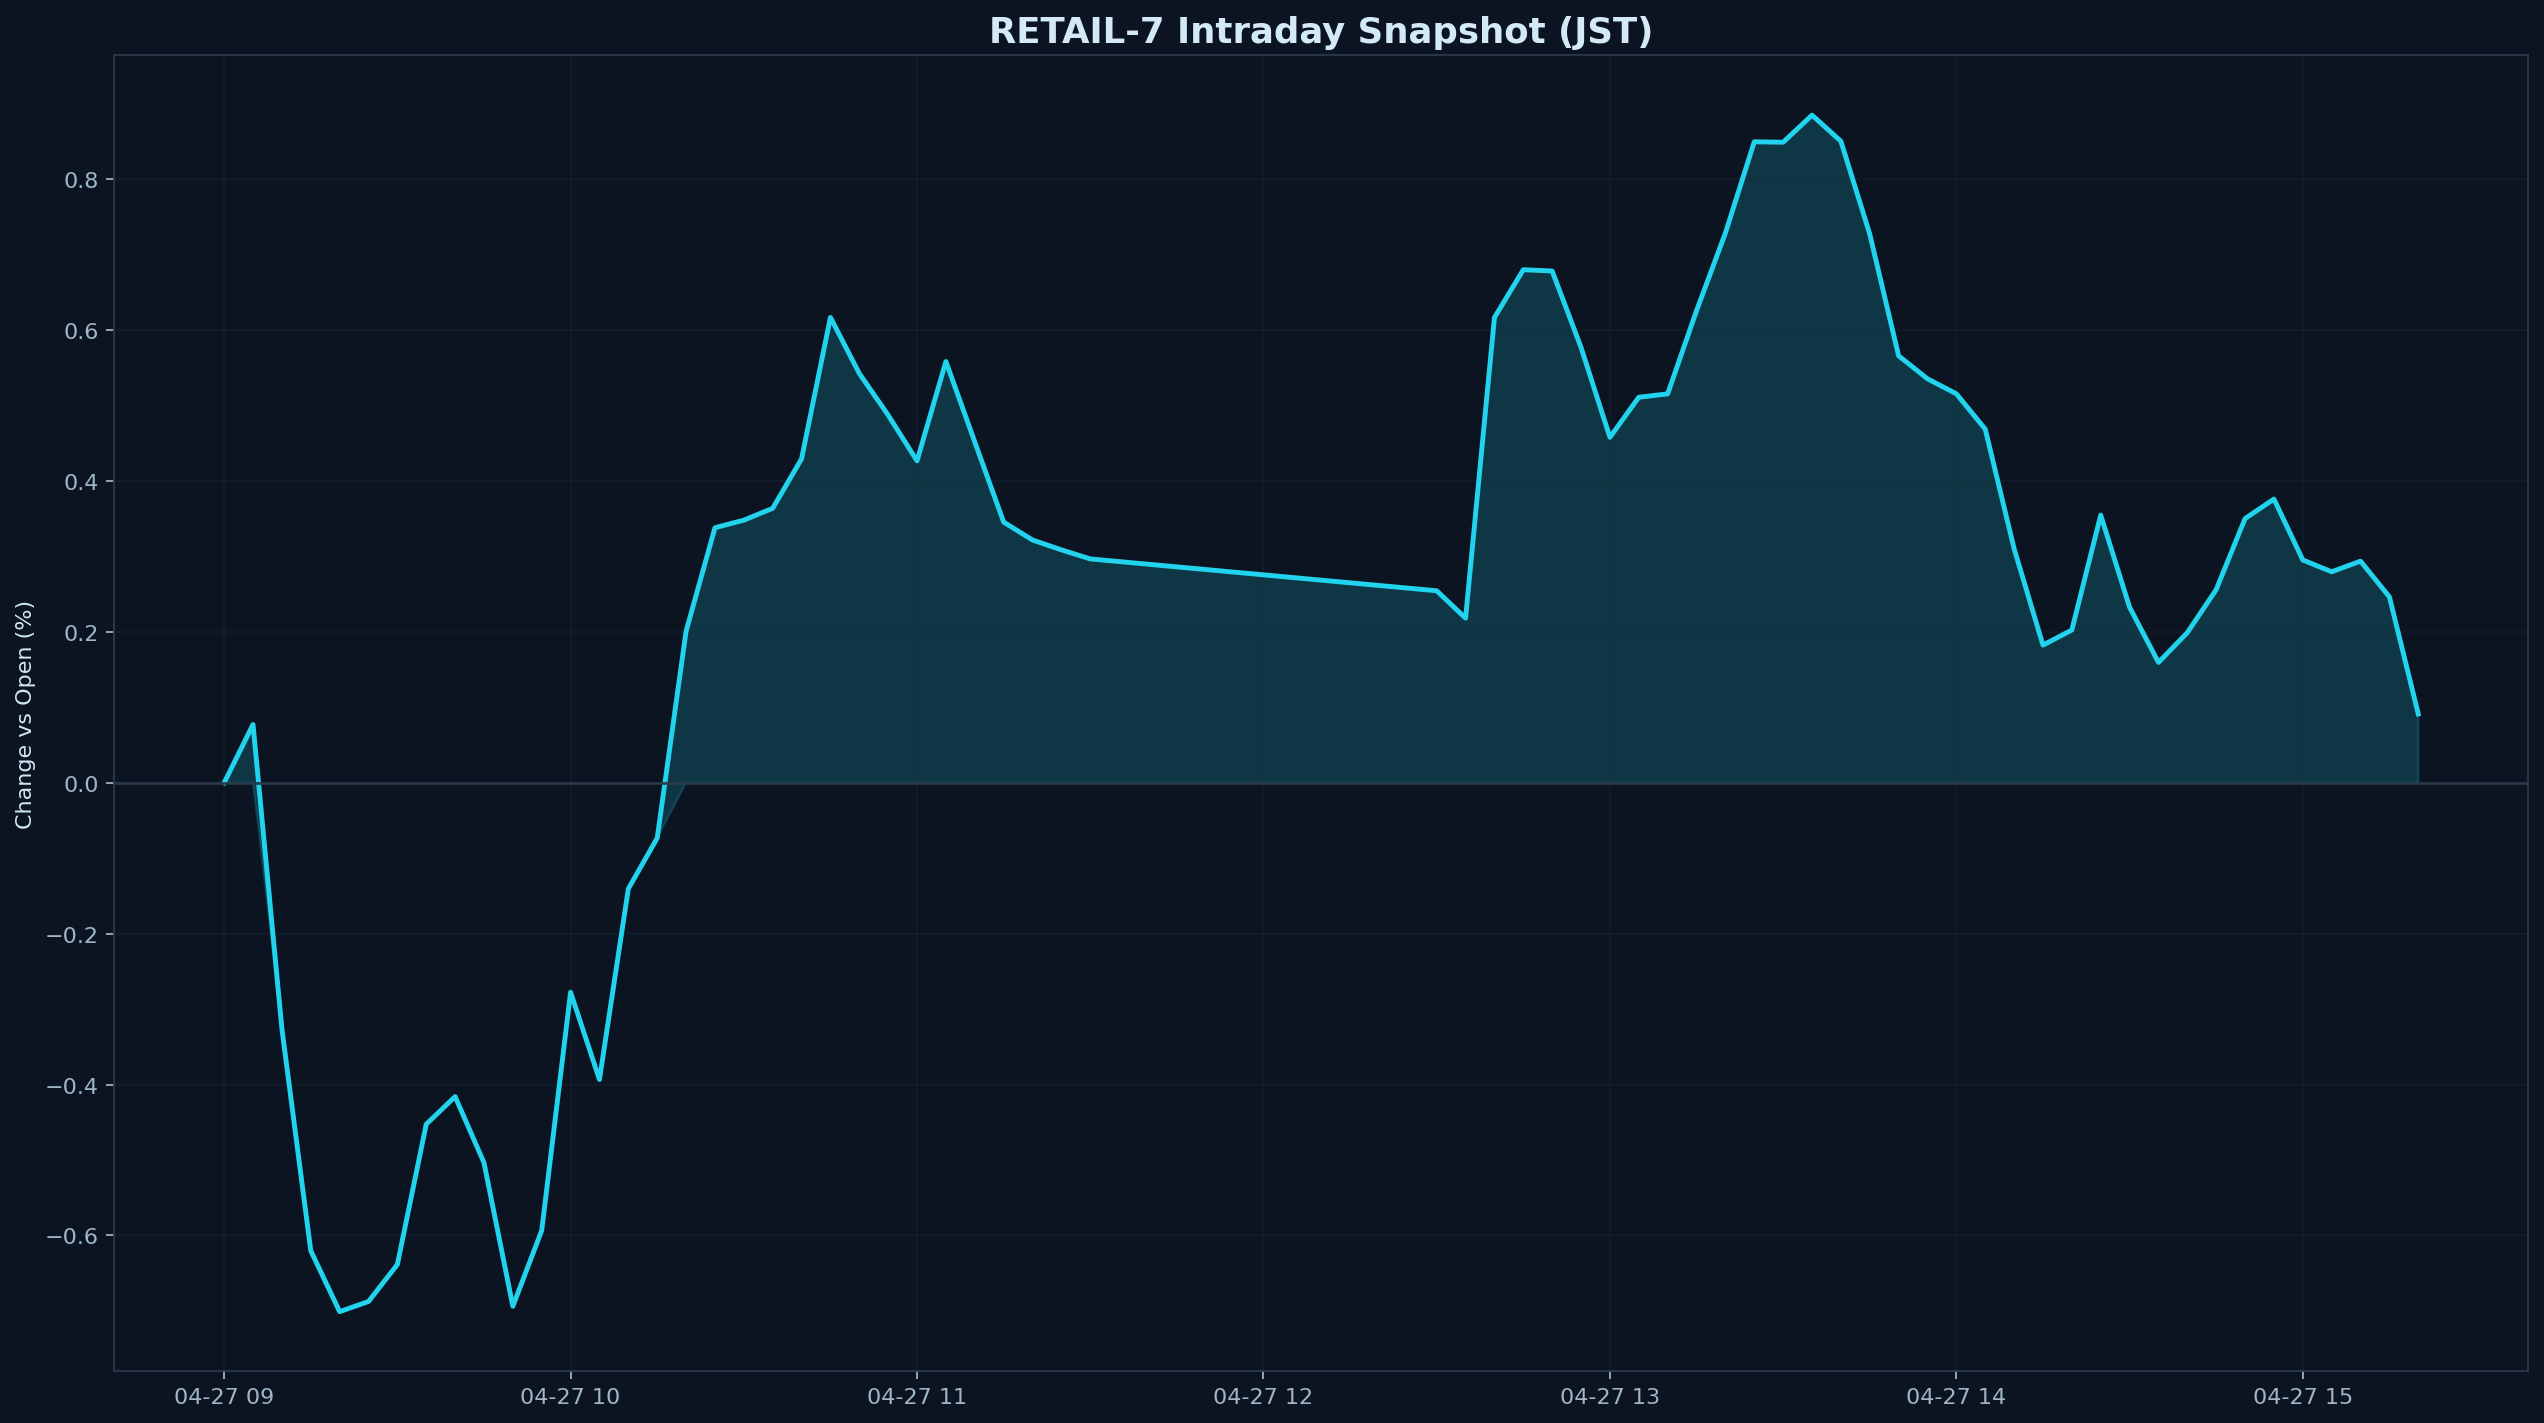

The data file committed next to this chart (first rows):
datetime_jst, pct
2026-04-27 09:00:00+09:00, 0.000000
2026-04-27 09:05:00+09:00, 0.07715
2026-04-27 09:10:00+09:00, -0.3259
2026-04-27 09:15:00+09:00, -0.6202
2026-04-27 09:20:00+09:00, -0.7009
2026-04-27 09:25:00+09:00, -0.6875
2026-04-27 09:30:00+09:00, -0.6384
2026-04-27 09:35:00+09:00, -0.4526
2026-04-27 09:40:00+09:00, -0.416
2026-04-27 09:45:00+09:00, -0.5035
2026-04-27 09:50:00+09:00, -0.6938
2026-04-27 09:55:00+09:00, -0.5934
2026-04-27 10:00:00+09:00, -0.2776
2026-04-27 10:05:00+09:00, -0.3934
2026-04-27 10:10:00+09:00, -0.1405
2026-04-27 10:15:00+09:00, -0.07332
2026-04-27 10:20:00+09:00, 0.2008
2026-04-27 10:25:00+09:00, 0.338
2026-04-27 10:30:00+09:00, 0.348
2026-04-27 10:35:00+09:00, 0.3637
2026-04-27 10:40:00+09:00, 0.4293
2026-04-27 10:45:00+09:00, 0.6167
2026-04-27 10:50:00+09:00, 0.5425
2026-04-27 10:55:00+09:00, 0.4872
2026-04-27 11:00:00+09:00, 0.4266
2026-04-27 11:05:00+09:00, 0.5583
2026-04-27 11:10:00+09:00, 0.4517
2026-04-27 11:15:00+09:00, 0.3455
2026-04-27 11:20:00+09:00, 0.3217
2026-04-27 11:25:00+09:00, 0.3087
2026-04-27 11:30:00+09:00, 0.2967
2026-04-27 12:30:00+09:00, 0.2544
2026-04-27 12:35:00+09:00, 0.2182
2026-04-27 12:40:00+09:00, 0.6165
2026-04-27 12:45:00+09:00, 0.68
2026-04-27 12:50:00+09:00, 0.6782
2026-04-27 12:55:00+09:00, 0.5769
2026-04-27 13:00:00+09:00, 0.4578
2026-04-27 13:05:00+09:00, 0.5109
2026-04-27 13:10:00+09:00, 0.5154
2026-04-27 13:15:00+09:00, 0.6257
2026-04-27 13:20:00+09:00, 0.7286
2026-04-27 13:25:00+09:00, 0.8495
2026-04-27 13:30:00+09:00, 0.8489
2026-04-27 13:35:00+09:00, 0.8848
2026-04-27 13:40:00+09:00, 0.8503
2026-04-27 13:45:00+09:00, 0.7271
2026-04-27 13:50:00+09:00, 0.5659
2026-04-27 13:55:00+09:00, 0.5354
2026-04-27 14:00:00+09:00, 0.5155
2026-04-27 14:05:00+09:00, 0.4687
2026-04-27 14:10:00+09:00, 0.3103
2026-04-27 14:15:00+09:00, 0.1824
2026-04-27 14:20:00+09:00, 0.2024
2026-04-27 14:25:00+09:00, 0.3547
2026-04-27 14:30:00+09:00, 0.2326
2026-04-27 14:35:00+09:00, 0.1595
2026-04-27 14:40:00+09:00, 0.1989
2026-04-27 14:45:00+09:00, 0.256
2026-04-27 14:50:00+09:00, 0.3502
... 6 more rows
